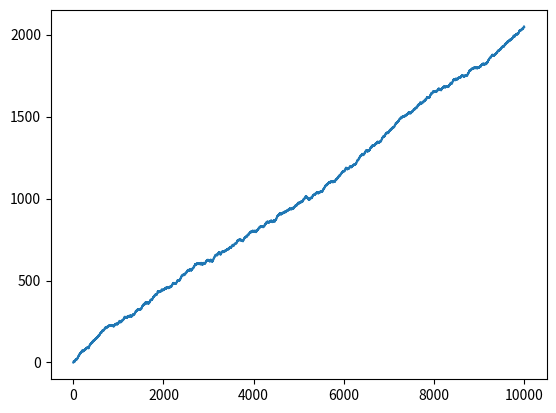
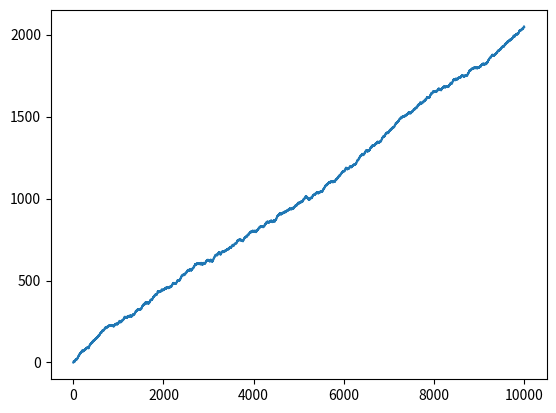

Reproduce these figures in Python, in order.
import matplotlib
from  matplotlib import pyplot as plt
import random


position = 0
walk = [position]
steps = 10000
for i in range(steps):
	step = random.choice([-1,-1,1,1,1])
	position += step
	walk.append(position)

print(walk)

fig = plt.figure()
ax = fig.add_subplot(111)
ax.plot(walk)
plt.show()

fig = plt.figure()
ax = fig.add_subplot(111)
ax.plot(walk)
plt.show()


